Image classification data set "data" (Monster-IA-Team/Monster-IA-Backend on GitHub). Class labels (13): basic, Full Throttle, Juiced Mango Loco, Juiced Monarch, The Doctor, Ultra Blue, Ultra Fiesta Mango, Ultra Gold, Ultra Peachy Keen, Ultra Red, Ultra Rosa, Ultra Violet, Ultra Watermelon.

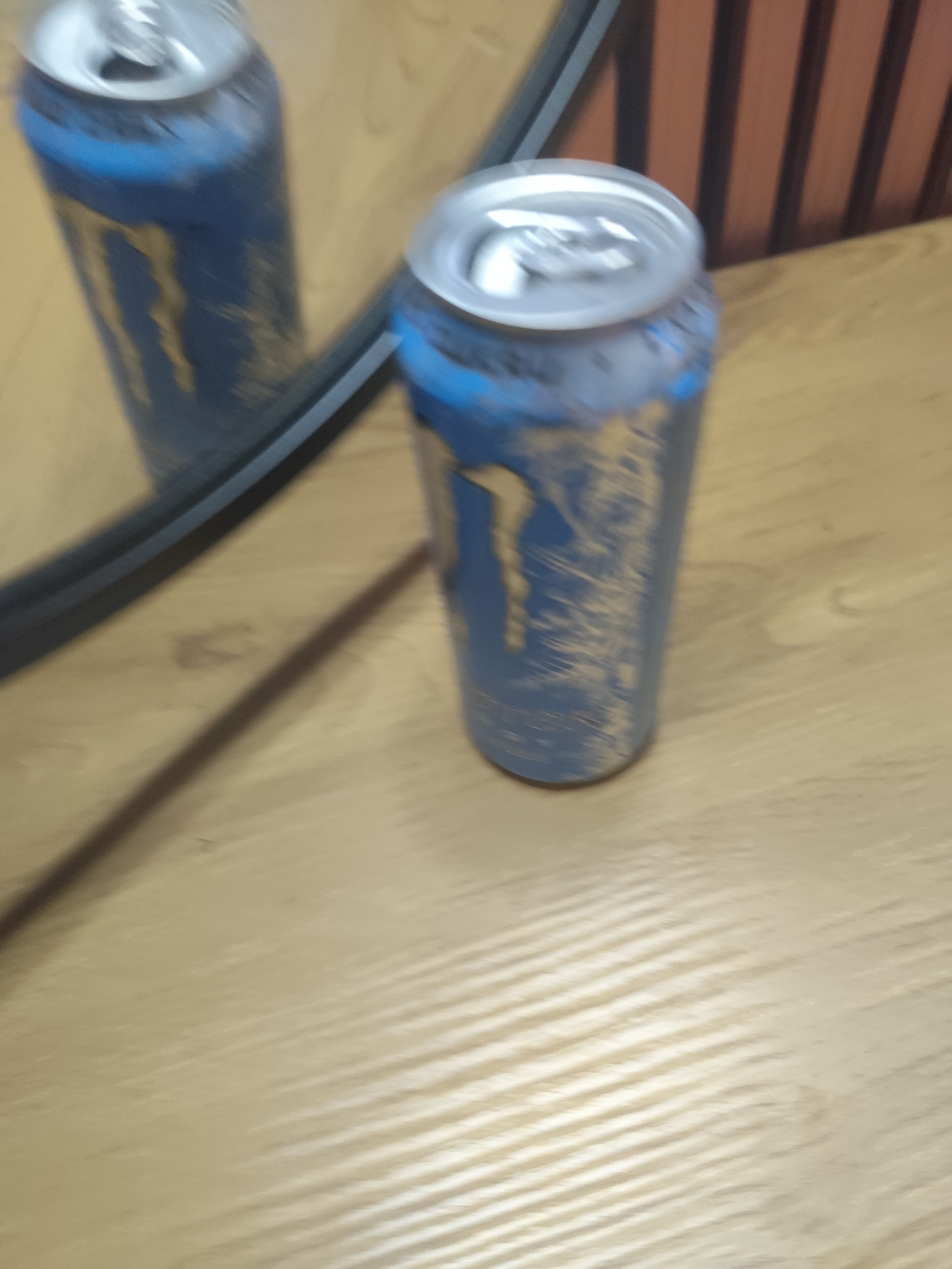
Label: Ultra Blue

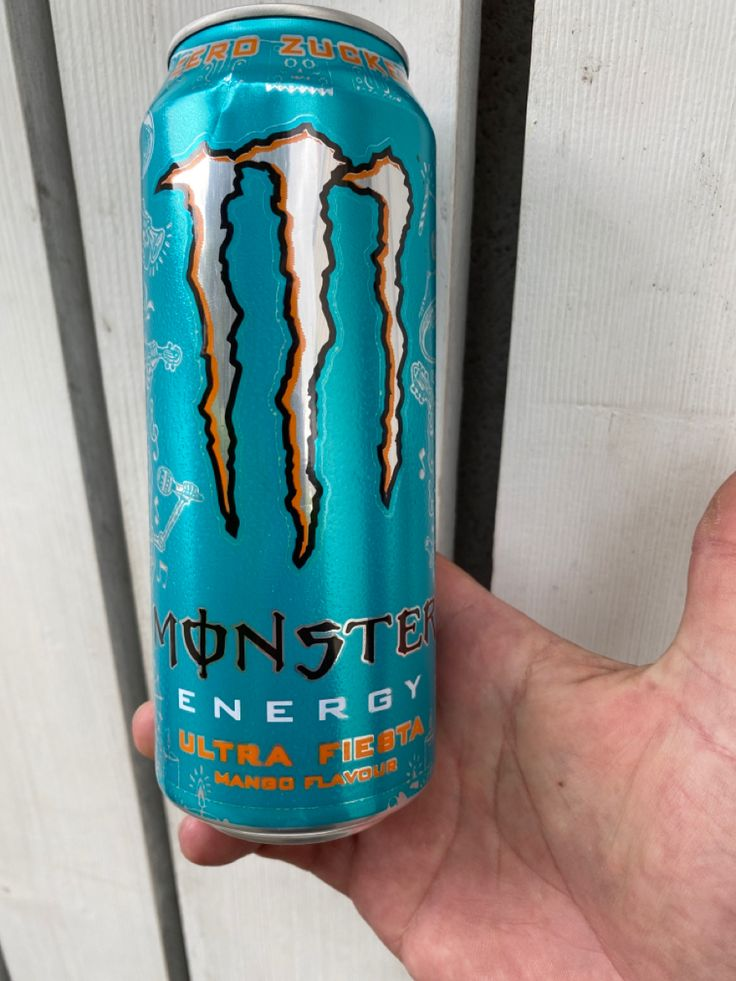
Label: Ultra Fiesta Mango

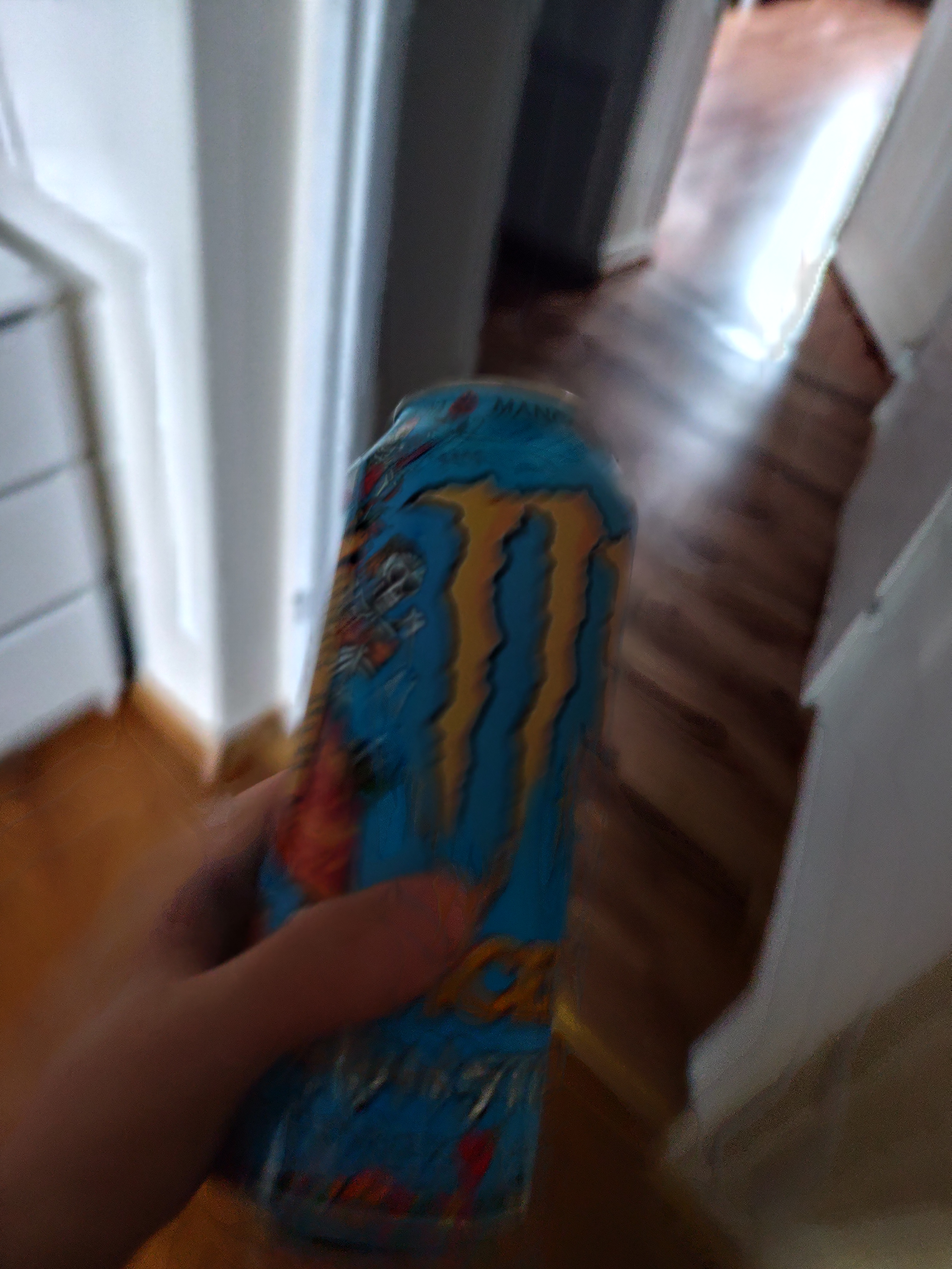
Label: Juiced Mango Loco

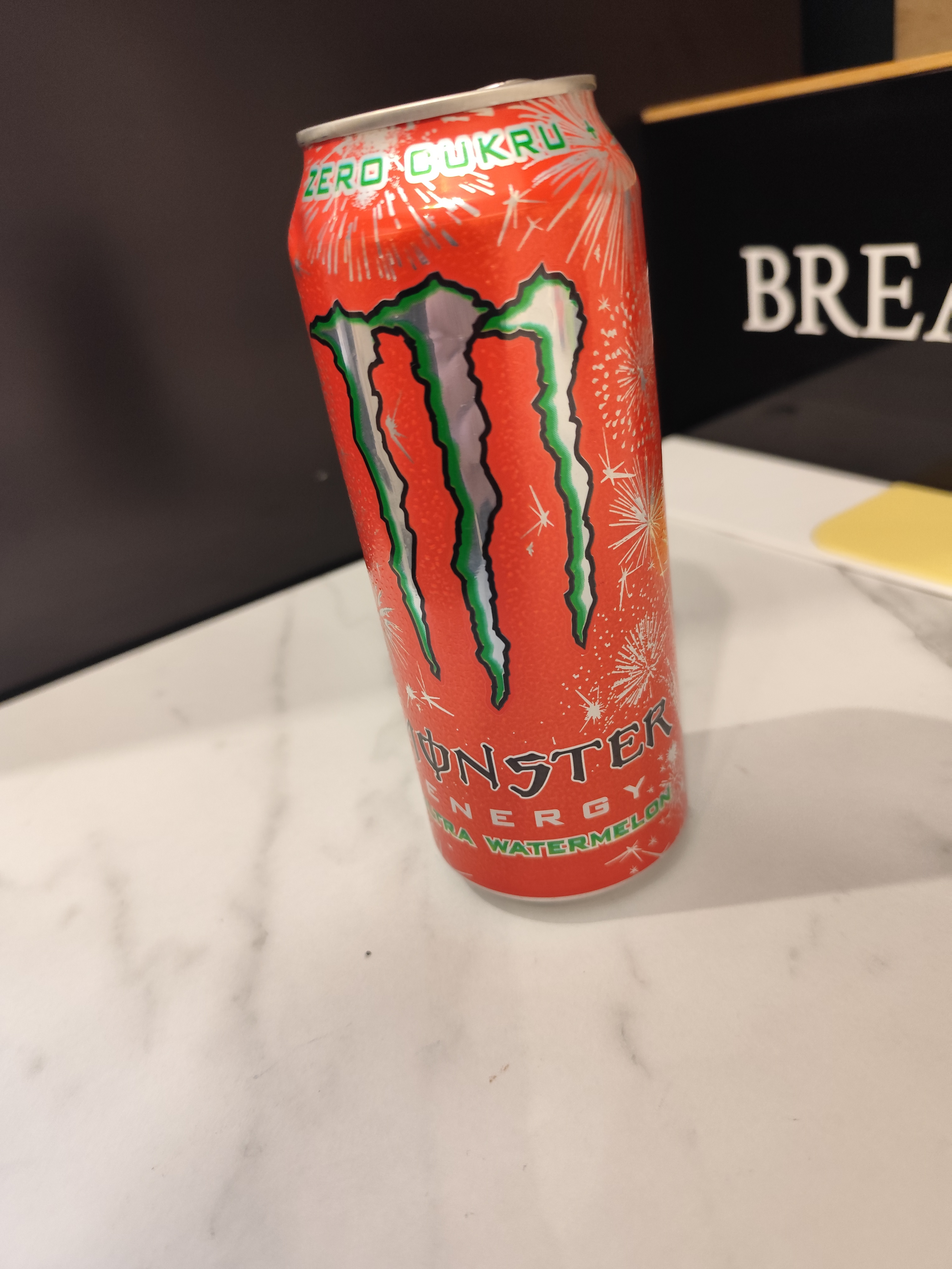
Label: Ultra Watermelon

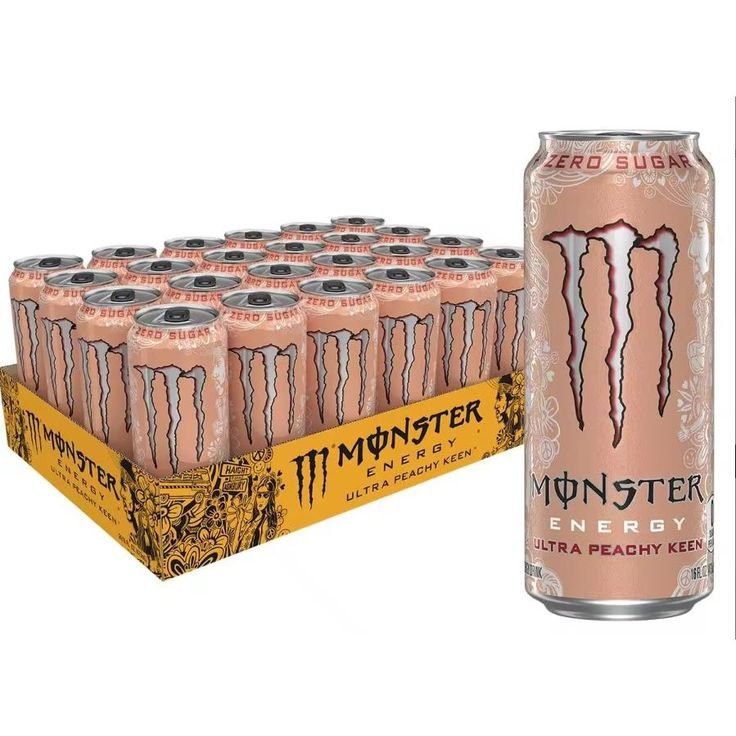
Label: Ultra Peachy Keen

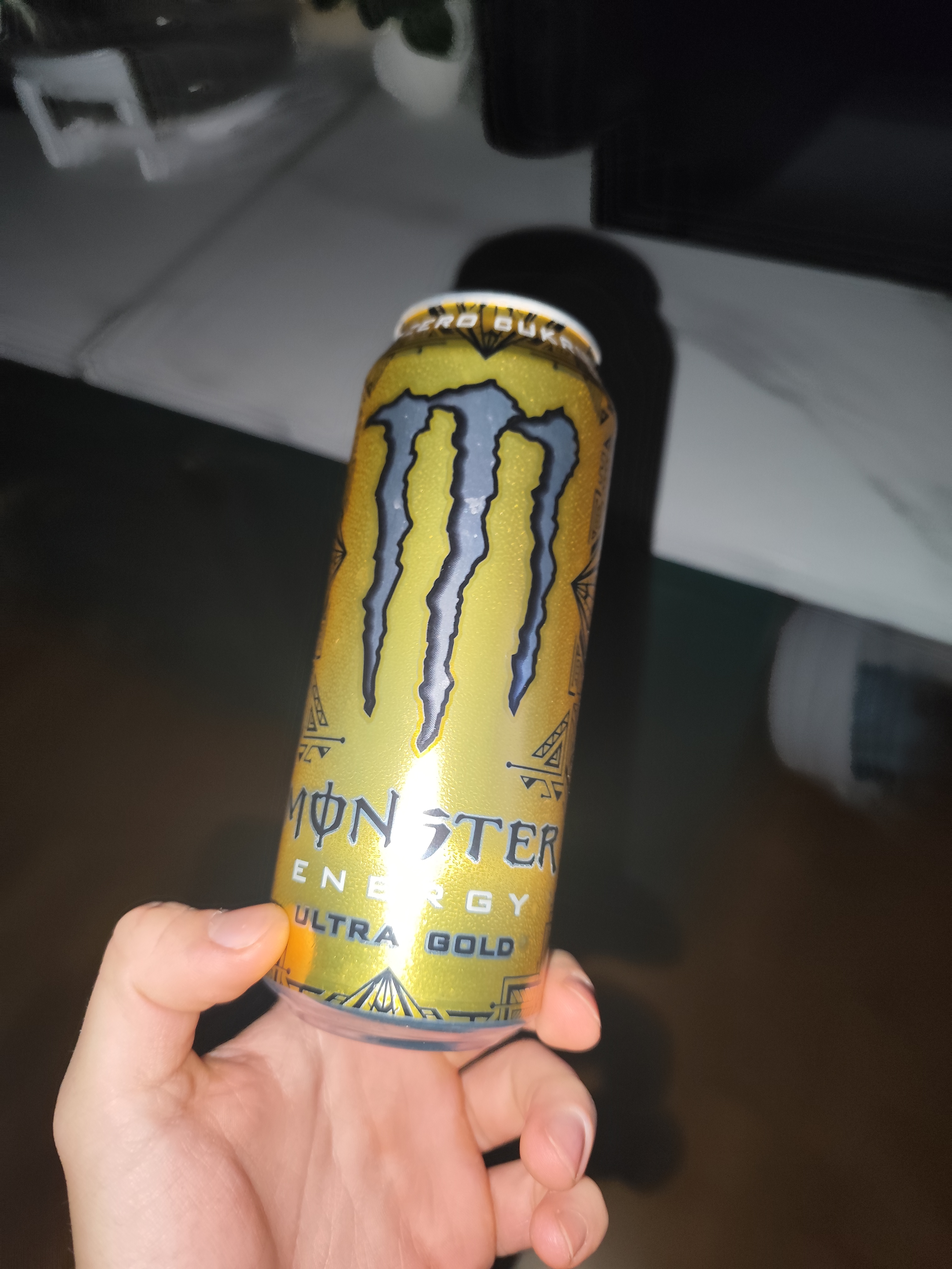
Label: Ultra Gold
